The GitHub repository CodewithTanzeel/image-logo-remover contains a labelled image folder "wm-nown" with 2 categories: no watermark, watermark. Examples follow, each with its label.

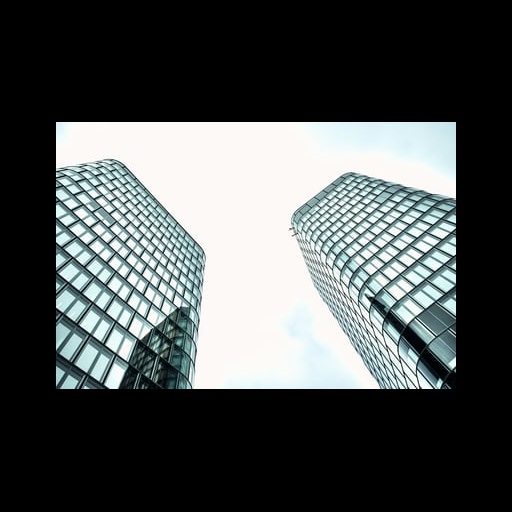
Label: no watermark

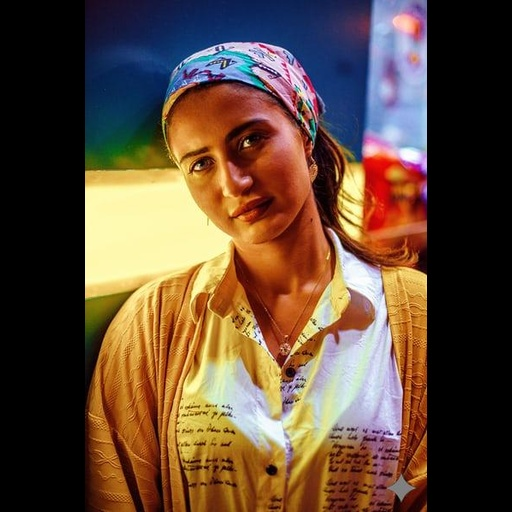
Label: watermark

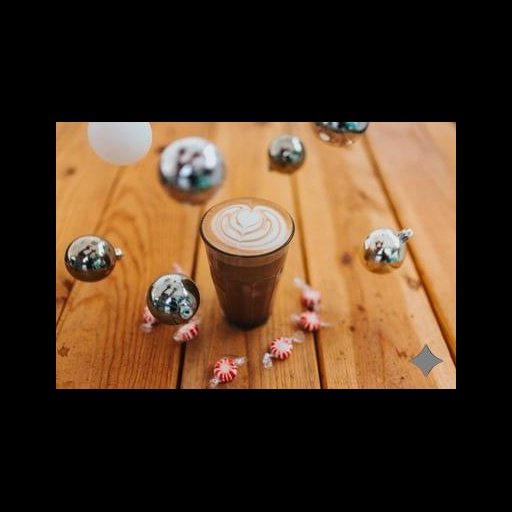
Label: watermark

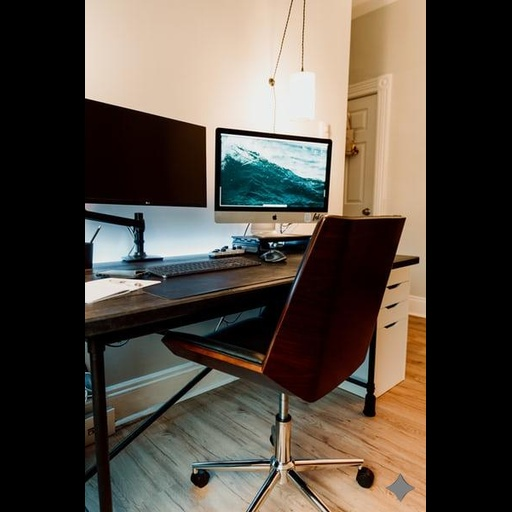
Label: watermark

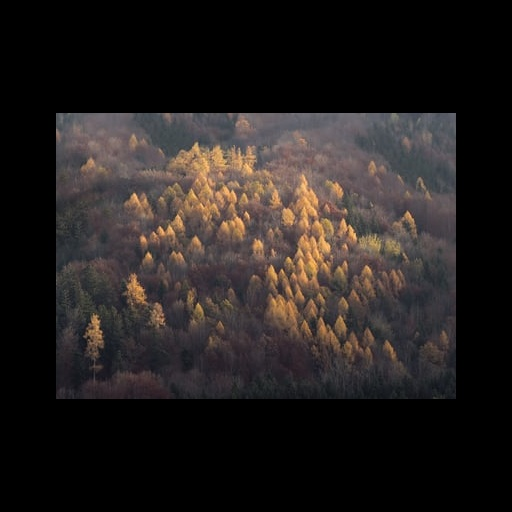
Label: no watermark

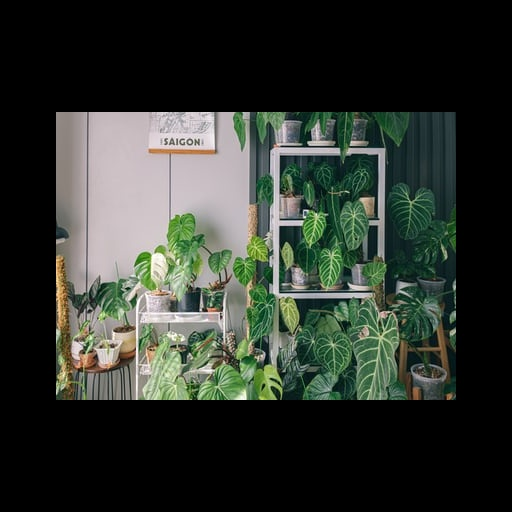
Label: no watermark
